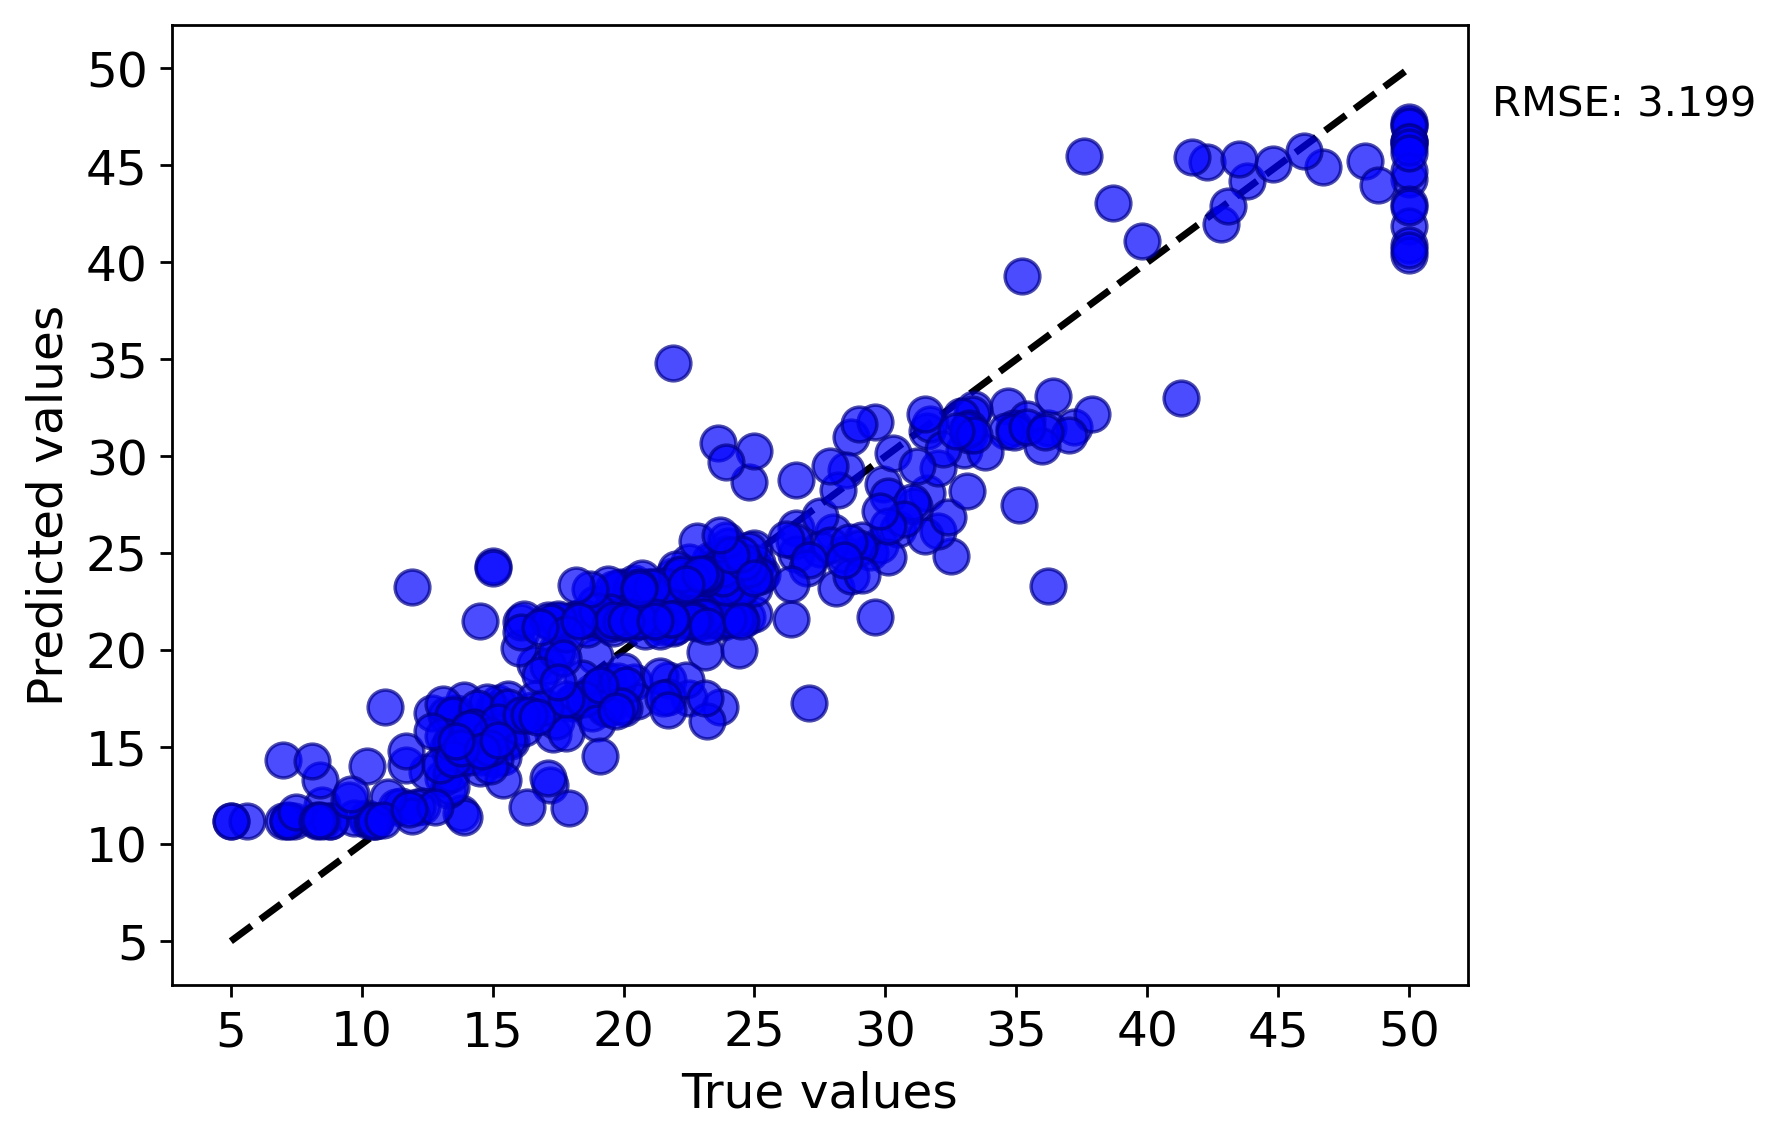

The table this chart was drawn from, first rows:
y true, y pred
24.0, 25.37
21.6, 23.23
34.7, 32.59
33.4, 32.43
36.2, 31.47
22.9, 21.58
27.1, 17.29
16.5, 16.93
18.9, 17.62
15.0, 16.93
18.9, 21.49
21.7, 18.45
20.4, 23.25
18.2, 21.59
19.9, 23.25
23.1, 23.82
17.5, 19.91
20.2, 21.52
18.2, 21.62
13.6, 16.76
19.6, 21.49
15.2, 17.3
15.6, 17.51
13.9, 17.41
16.6, 19.31
14.8, 17.33
18.4, 21.7
21.0, 23.05
12.7, 16.76
14.5, 21.49
13.2, 16.67
13.1, 17.25
13.5, 16.67
18.9, 22.36
20.0, 21.65
21.0, 23.25
24.7, 21.69
26.6, 26.33
25.3, 23.92
24.7, 23.67
21.2, 23.05
19.3, 21.69
20.0, 21.55
16.6, 17.47
14.4, 17.03
19.4, 17.97
19.7, 21.55
20.5, 23.18
25.0, 24.31
23.4, 23.25
18.9, 19.68
35.4, 31.9
24.7, 23.92
31.6, 28.09
23.3, 23.75
19.6, 23.18
18.7, 21.52
16.0, 20.12
22.2, 23.75
25.0, 25.28
... 396 more rows
